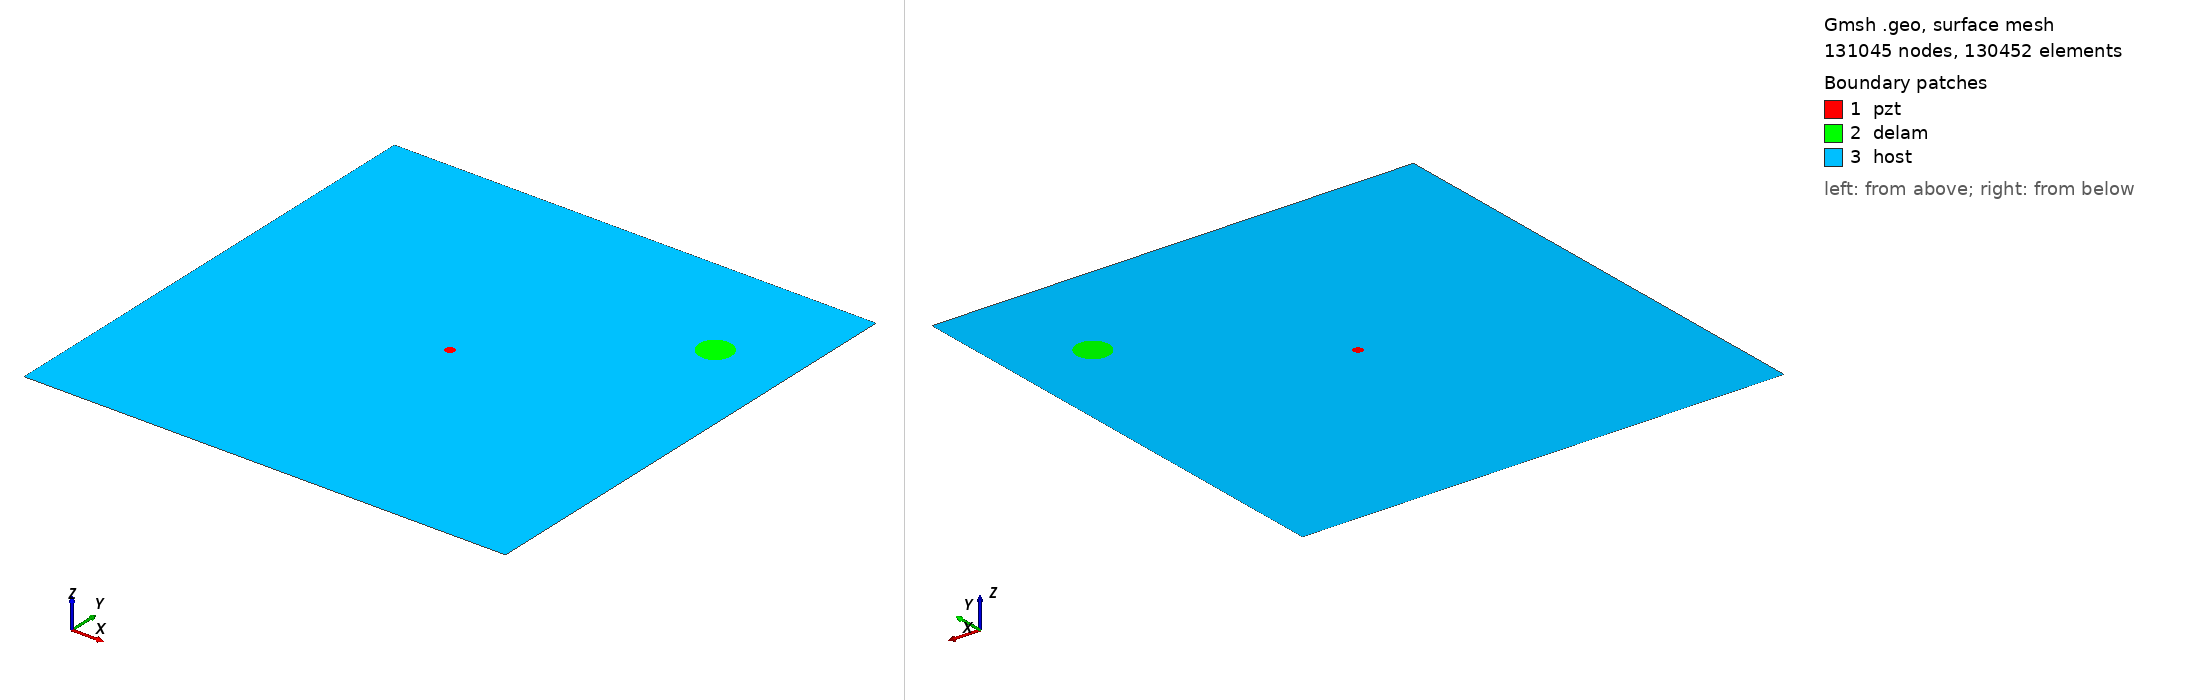

Gmsh geometry script, surface-meshed: 131045 nodes, 130452 surface elements. Boundary patches (legend numbers): 1 pzt, 2 delam, 3 host. Left view from above one corner, right view from below the opposite corner. Legend entries are the model's physical surfaces. The drawing asked Gmsh for element sizes between 1% and 20% of the model's largest extent; the script's own settings can give other sizes.

=== m2_rand_single_delam_25.geo (drawn) ===
SetFactory("OpenCASCADE");
L=0.500000; 
W=0.500000; 
a=0.017483; 
b=0.016920; 
x=0.422896; 
y=0.383180; 
alpha=0.746148 *Pi; 
r=0.005000; 
xpzt=0.250000; 
ypzt=0.250000; 
//+
Point(1) = {0, 0, 0, 1.0};
//+
Point(2) = {L, 0, 0, 1.0};
//+
Point(3) = {L, W, 0, 1.0};
//+
Point(4) = {0, W, 0, 1.0};
//+
Line(1) = {1, 2};
//+
Line(2) = {2, 3};
//+
Line(3) = {3, 4};
//+
Line(4) = {4, 1};
//+
Circle(5) = {xpzt, ypzt, -0, r, 0, 2*Pi};
//+
Ellipse(6) = {x, y, -0, a, b, 0, 2*Pi};
//+
Rotate {{0, 0, 1}, {x, y, 0}, alpha} {
  Curve{6}; 
}
//+
Curve Loop(1) = {4, 1, 2, 3};
//+
Curve Loop(2) = {6};
//+
Curve Loop(3) = {5};
//+
Curve Loop(4) = {6};
//+
Curve Loop(5) = {5};
//+
Plane Surface(1) = {5};
//+
Plane Surface(2) = {4};
//+
Plane Surface(3) = {1, 2, 3};
//+
Point(9) = {xpzt, ypzt, 0, 1.0};
//+
Point{9} In Surface {1};// mesh node at centre of pzt
//+
Physical Surface("pzt") = {1};
//+
Physical Surface("delam") = {2};
//+
Physical Surface("host") = {3};

Mesh.Algorithm = 6; // Frontal
Mesh.CharacteristicLengthFactor = 0.034000;
Mesh.CharacteristicLengthMin = 0.001000;
Mesh.CharacteristicLengthMax = 0.200000;
Mesh.RecombineAll = 1; // Apply recombination algorithm
Mesh.SubdivisionAlgorithm = 1; // 1: all quadrangles
Mesh.Smoothing = 1;
